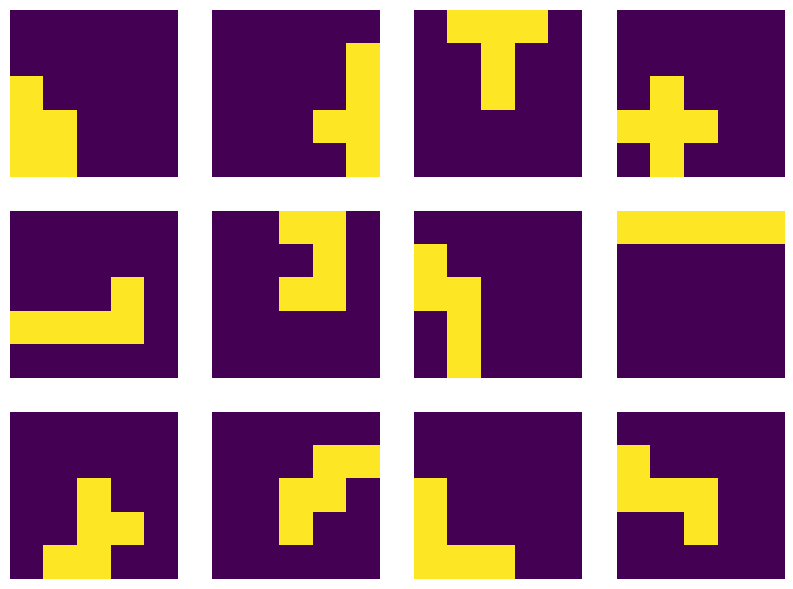
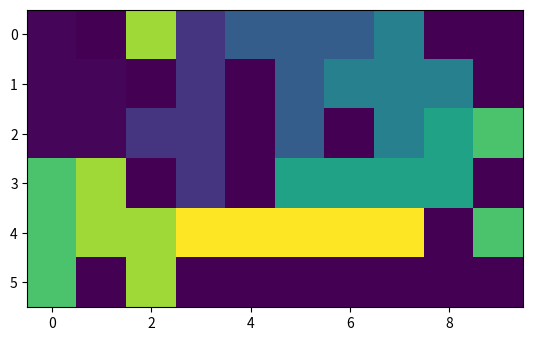

Reproduce these figures in Python, in order.
# -*- coding: utf-8 -*-
"""
Created on Thu Mar 31 15:04:14 2022

[redacted]
"""

import matplotlib.pyplot as plt
import numpy as np
import time
import random


#%%
"""with N=6 and 10000 iterations-> sometimes I get 35"""

random.seed(100)

class cube():
    def __init__(self,N): #number of cubes
        self.N=N

        self.field=np.full((N,N),0)
        self.poss=[] #possiblities lists
        self.plot_poss=[] #to plot matrixes of same size
        self.variations=[]
   
        self.variationsI=[]
        self.I=0
        
        self.up=np.array([0, -1])
        self.left= np.array([-1,0])
        self.down=np.array([0,1])
        self.right=np.array([1,0])
        
        self.l=[self.up, self.down, self.left,self.right]

    
    def show_poss(self):
        for i in range(len(self.poss)):
            print(self.poss[i])
            print(" ")
           
    def attach_number(self, field, ix, iy, j,i, indexes, s):

        x=ix+self.l[j][0]
        y=iy+self.l[j][1]
     
        
        if ( ((x<0 or x>=self.N or y<0 or y>=self.N ) or field[x][y]==1 ) and (s<4) ):
            return self.attach_number(field, ix,iy,(j+1)%4, i,indexes, s+1) #try the other directions too
           
        elif ( ((x<0 or x>=self.N or y<0 or y>=self.N) or field[x][y]==1) and (s>=4 ) ): #if all 4 directions not possible, try new position
              
            i=(i+1)%len(indexes[0])
            
            ix=indexes[0][i]
            iy=indexes[1][i]
            
            return  self.attach_number(field, ix,iy,np.random.randint(4),i,indexes, 0)

        
        return x, y

    def cut(self,a): #to avoid that different locations in the matrix matter
        i=np.where(a==1)
        min_x=np.min(i[0])
        max_x=np.max(i[0])
        min_y=np.min(i[1])
        max_y=np.max(i[1])
        
        return a[min_x:max_x+1, min_y:max_y+1]
  
    def combinations(self, Niter):

         #set a starting point
        #number of cubes
         #create random 6x2 arrays avoiding repetition
        #check if they follow the rules
        #draw
        #save shape in dictionary or list with many possible transformations
        
        
        for n in range(Niter):

            field=np.zeros_like(self.field)
            
            x_start=np.random.randint(self.N)
            y_start=np.random.randint(self.N)
          
          
            field[x_start][y_start]=1 #what if in edge-> only 2 possibilities

            assert(len(np.where(field>0)[0])==1)
            C=1
            
            while C<self.N:   
                indexes=np.where(field>0)
                p=np.random.permutation(len(indexes[0])) #for permutation of indexes
                indexes1=indexes[0][p]
                indexes2=indexes[1][p]
                indexes=np.concatenate((indexes1, indexes2))
                indexes=indexes.reshape(2, len(indexes1))
                
                i=np.random.randint(len(indexes)-1)
                
                ix=indexes[0][i]
                iy=indexes[1][i]
                
                j=np.random.randint(4) #random direction
                x,y =self.attach_number(field, ix,iy, j,i,indexes, 0)

                assert field[x][y] != 1 # check if uncoccupied
                
                field[x][y]=1
                C+=1
            
            assert len(np.where(field==1)[0])==self.N #check if there are exactly desired number of cubes
            
            field1=self.cut(field)
            
            if any(np.array_equal(field1, i) for i in self.variations)==False:
                self.poss.append(field1)
                self.plot_poss.append(field)
                self.vary(field1)
        
    def vary(self, poss): #variations
        unique=[]
        poss1=np.rot90(poss)
        poss2=np.rot90(poss1)
        poss3=np.rot90(poss2)
        
        flip=np.fliplr(poss)
        
        poss4=np.rot90(flip)
        poss5=np.rot90(poss4)
        poss6=np.rot90(poss5)
        
        self.variations.append(poss)
        self.variations.append(poss1)
        self.variations.append(poss2)
        self.variations.append(poss3)
        self.variations.append(poss4)
        self.variations.append(poss5)
        self.variations.append(poss6)
        self.variations.append(flip)
        

        for i in range(8):
            self.variationsI.append(self.I)
        
        self.I +=1
        return
    
    
def plot(cube): 
    assert len(cube.plot_poss)==len(cube.poss)
    figure = plt.figure(figsize=(10,10))
    
    """must be changed for other cube sizes"""

    L=len(cube.plot_poss)  
    n=np.ceil(np.sqrt(len(cube.plot_poss)))
    H=int(n)
    W=int(n)

    for i in range(1,L+1): 
        plt.subplot(H,W, i)
        plt.axis("off")
        plt.imshow(cube.plot_poss[i-1])
        
    
def main(N,Niter, p=True):
    CN=cube(N)
    
    start=time.time()
    CN.combinations(Niter)
    end=time.time()-start
    
    print("time: ", end, " s")
    print("combinations found for " , N, "cubes: ", len(CN.poss))
    
    if p==True:
        plot(CN)
    
    return CN
    
C5=main(5, 1000)

#%%%

r=6
c=10
class Fill():
    def __init__(self, r, c):
        self.field=np.zeros(r*c)
        self.color=np.zeros_like(self.field)
        self.fieldT=np.zeros((r,c)).flatten #Temporary
       
    def assimilate(self,r,c,M):
       dc=c-M.shape[1]
       index=np.arange(M.shape[1], M.shape[1]+dc)
       
       for i in index:
           M=np.insert(M,i, 0, axis=1)
       
       dr= r -M.shape[0]
       index_r=np.arange(M.shape[0], M.shape[0]+dr)
       for ir in index_r:
           M=np.insert(M, ir, 0, axis=0)
       
       return M.flatten()

    
    # def fill_field(self, C):
    #     col=0.1
    #     for p in C.poss:
    #         pf= assimilate(r,c,p)
            
    #         if np.any(self.field==0): #if any empty field
            
    #             index=np.where(self.field==0)
    #             s=index[0][0] #first 0 field
                
    #             if s==0:
    #                 sc = c*np.ceil((s+0.001)/c) #rounds to the next multiple of c
    #             else:
    #                 sc = c*np.ceil((s)/c) 
    #             # print(s," ", sc, " " ,p.shape[1])
               
    #             if s + len(pf)<len(self.field) and s+p.shape[1]<sc:
    #                 if np.all(self.field[s:s+len(pf)]+pf <2) : #check if overlap
    #                     self.field[s:s+len(pf)] += pf
    #                     self.color[s:s+len(pf)] = col #assign color
    #                     print(p)
                  
    #         col+=1
                    
    #     return self.color.reshape((r,c))
    
    def fill_field(self, C):
        col=0.1
        
        for p in C.poss:
            pf= self.assimilate(r,c,p)
            
            if np.any(self.field==0): #if any empty field
                index=np.where(self.field==0)
                s=index[0][0] #first 0 field
                
                if s==0:
                    sc = c*np.ceil((s+0.001)/c) #rounds to the next multiple of c
                else:
                    sc = c*np.ceil((s)/c) 
                    
                for i in range(s, len(self.field)):
                    pfi=np.roll(pf, i)
                
                    if np.all(self.field + pfi<2) : #check if overlap
                        self.field += pfi
                        self.color += pfi*col #assign color
                        print(p)
                        break
            col+=1
                    
        return self.color.reshape((r,c))

F5=Fill(r,c)
filled=F5.fill_field(C5)
plt.figure()
plt.imshow(filled)
plt.show()
